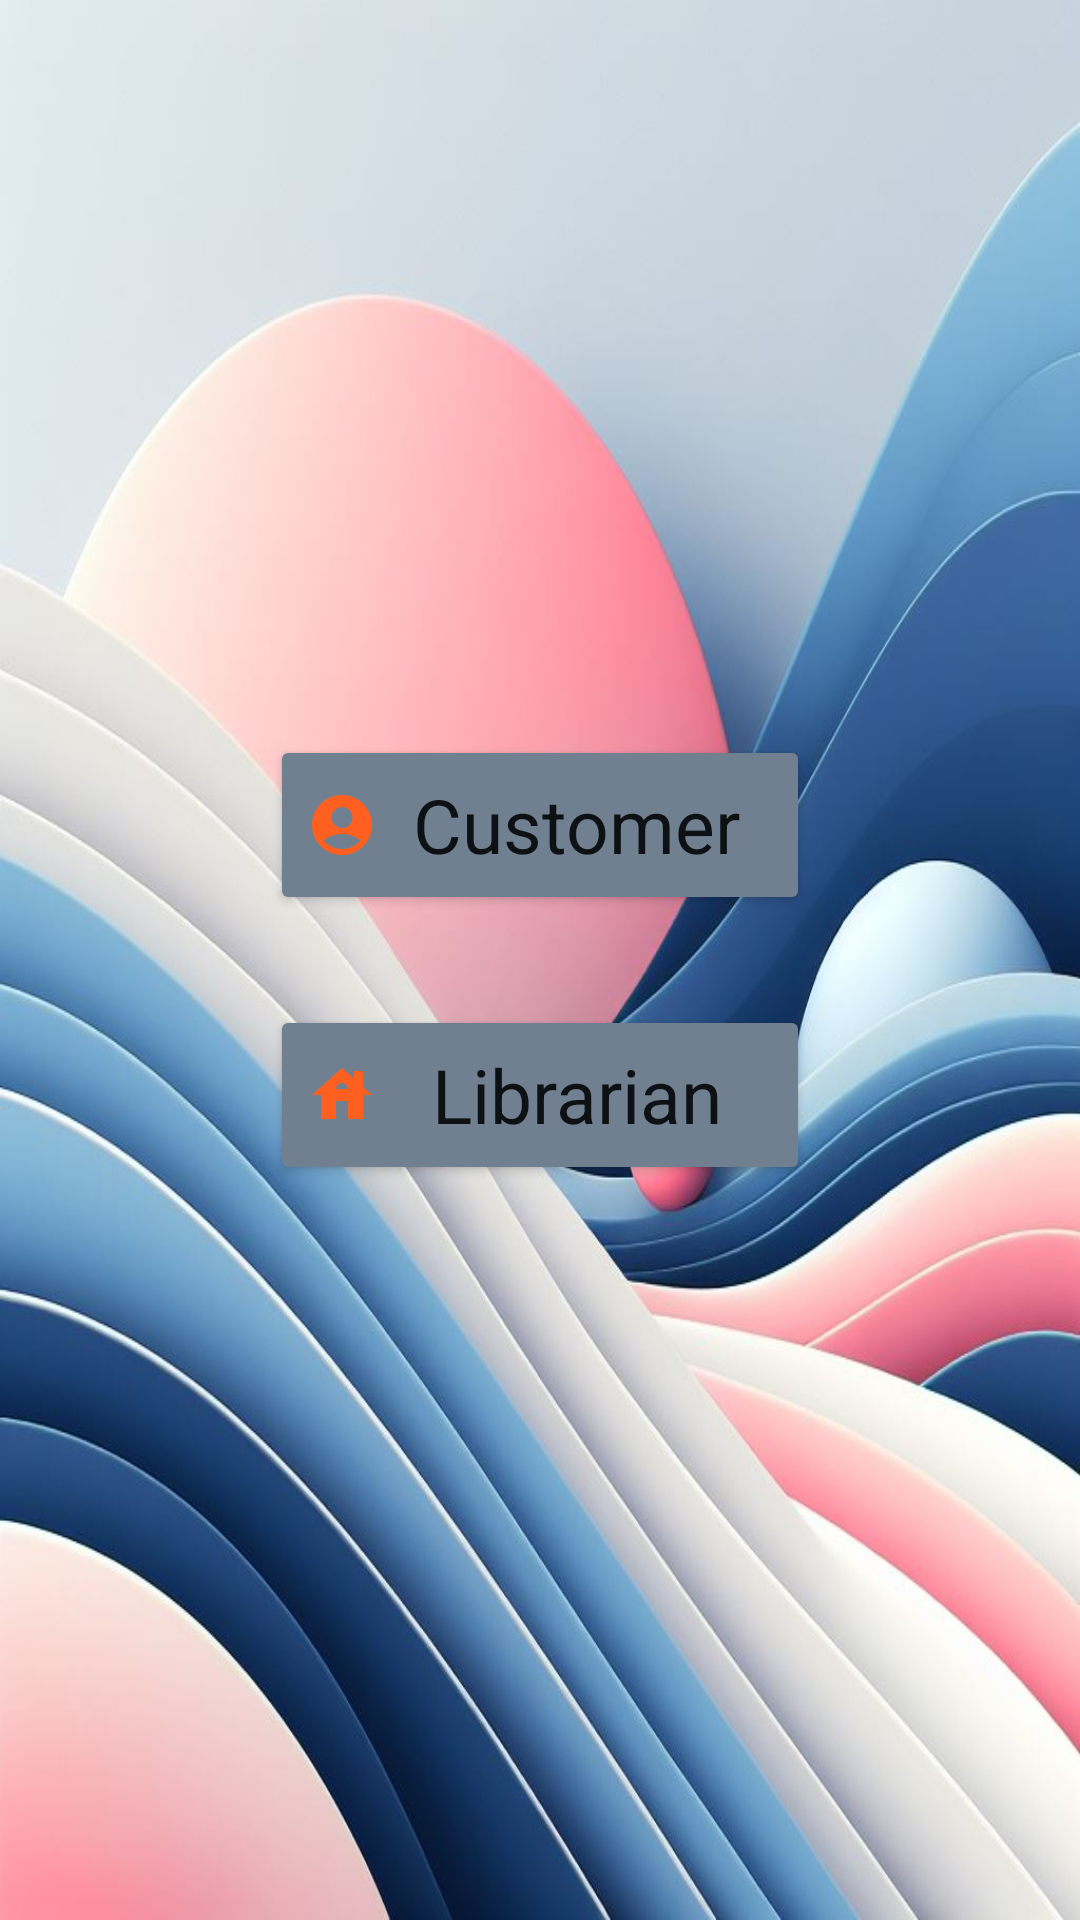

Here is an Android app screen rendered from its layout file. Give the layout XML and the strings, colors and styles it references.
<!-- AndroidManifest.xml: application theme Theme.PageFlix -->
<!-- res/layout/activity_first_screen.xml -->
<?xml version="1.0" encoding="utf-8"?>
<LinearLayout
    xmlns:android="http://schemas.android.com/apk/res/android"
    xmlns:app="http://schemas.android.com/apk/res-auto"
    xmlns:tools="http://schemas.android.com/tools"
    android:layout_width="match_parent"
    android:layout_height="match_parent"
    android:orientation="vertical"
    android:gravity="center"
    android:background="@drawable/type1"
    tools:context=".activities.FirstScreen">

    <Button
        android:id="@+id/customer_button"
        android:layout_width="180dp"
        android:layout_height="60dp"
        android:layout_gravity="center"
        android:backgroundTint="@color/grey"
        android:onClick="CustomerLoginButtom"
        android:drawableLeft="@drawable/baseline_account_circle_24"
        android:text="@string/customer"
        android:textAppearance="@style/TextAppearance.AppCompat.Large"
        android:textSize="25sp"
        app:cornerRadius="100dp" />
    <Button
        android:id="@+id/librarian_button"
        android:layout_width="180dp"
        android:layout_height="60dp"
        android:layout_marginTop="30dp"
        android:layout_gravity="center"
        android:backgroundTint="@color/grey"
        android:onClick="CustomerLibrarianButtom"
        android:drawableLeft="@drawable/baseline_house_24"
        android:text="@string/librarian"
        android:textAppearance="@style/TextAppearance.AppCompat.Large"
        android:textSize="25sp"
        app:cornerRadius="100dp" />
</LinearLayout>
<!-- resources referenced by this layout -->
<resources>
  <color name="grey">#708090</color>
  <!-- drawable baseline_account_circle_24 (drawable) -->
  <vector android:height="24dp" android:tint="#FF5F1F"
      android:viewportHeight="24" android:viewportWidth="24"
      android:width="24dp" xmlns:android="http://schemas.android.com/apk/res/android">
      <path android:fillColor="@android:color/white" android:pathData="M12,2C6.48,2 2,6.48 2,12s4.48,10 10,10s10,-4.48 10,-10S17.52,2 12,2zM12,6c1.93,0 3.5,1.57 3.5,3.5S13.93,13 12,13s-3.5,-1.57 -3.5,-3.5S10.07,6 12,6zM12,20c-2.03,0 -4.43,-0.82 -6.14,-2.88C7.55,15.8 9.68,15 12,15s4.45,0.8 6.14,2.12C16.43,19.18 14.03,20 12,20z"/>
  </vector>
  <!-- drawable baseline_house_24 (drawable) -->
  <vector android:height="24dp" android:tint="#FF5F1F"
      android:viewportHeight="24" android:viewportWidth="24"
      android:width="24dp" xmlns:android="http://schemas.android.com/apk/res/android">
      <path android:fillColor="@android:color/white" android:pathData="M19,9.3V4h-3v2.6L12,3L2,12h3v8h5v-6h4v6h5v-8h3L19,9.3zM10,10c0,-1.1 0.9,-2 2,-2s2,0.9 2,2H10z"/>
  </vector>
  <!-- drawable type1: jpg bitmap (drawable, 90068 bytes) -->
  <string name="customer">Customer</string>
  <string name="librarian">Librarian</string>
  <style name="Theme.PageFlix" parent="Theme.MaterialComponents.DayNight.NoActionBar">
          
          <item name="colorPrimary">@color/sapphire</item>
          <item name="colorPrimaryVariant">@color/sapphire</item>
          <item name="colorOnPrimary">@color/white</item>
          
          <item name="colorSecondary">@color/teal_200</item>
          <item name="colorSecondaryVariant">@color/teal_700</item>
          <item name="colorOnSecondary">@color/black</item>
          
          <item name="android:statusBarColor">?attr/colorPrimaryVariant</item>
          
      </style>
  <color name="sapphire">#52B8BF</color>
  <color name="white">#FFFFFFFF</color>
  <color name="teal_200">#FF03DAC5</color>
  <color name="teal_700">#FF018786</color>
  <color name="black">#FF000000</color>
</resources>
